Run: headless pygame with SDL's dummy video driver; simulated clock (each Clock.tick advances the game by its frame time, no real sleeping); random seed 0; keys injected as events and as key.get_pressed() state; no mouse input.
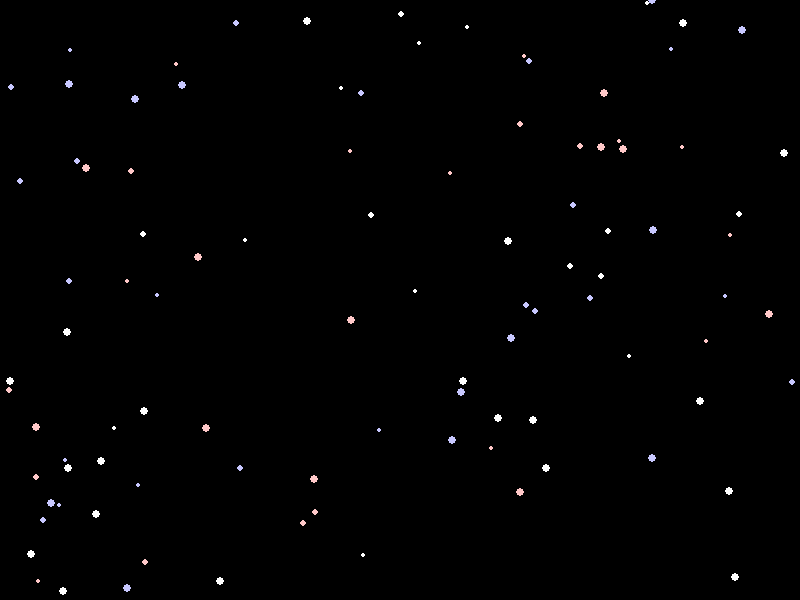
Frame 1 of 4 · flips 1–60 · no input
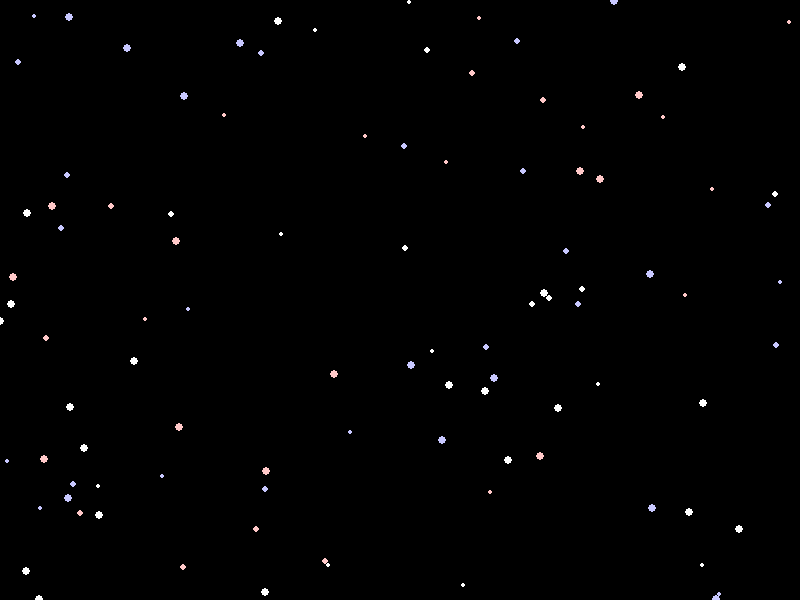
Frame 2 of 4 · flips 61–180 · tapped SPACE, RETURN · held RIGHT (→), D
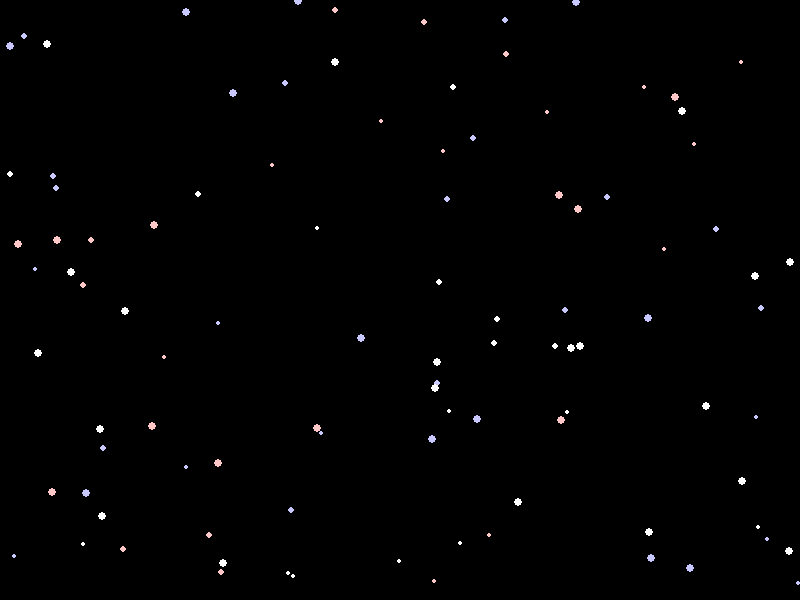
Frame 3 of 4 · flips 181–300 · held DOWN (↓), S
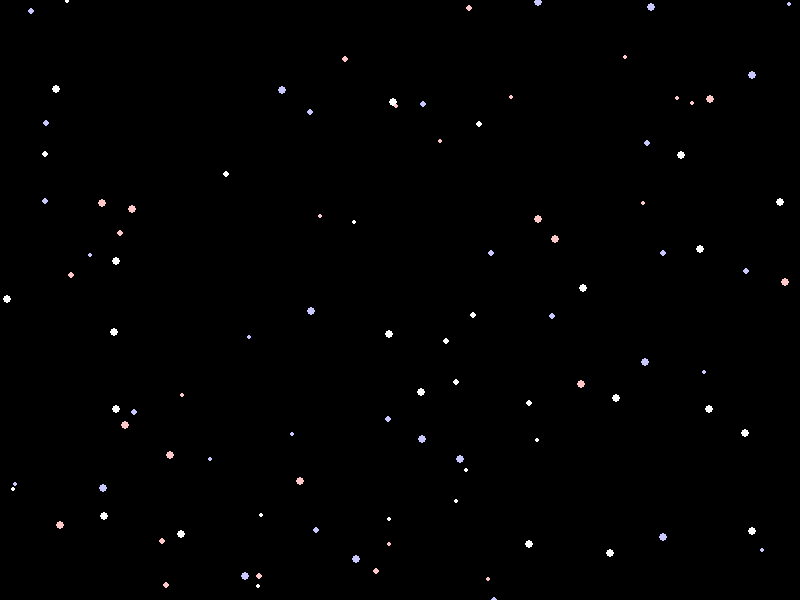
Frame 4 of 4 · flips 301–420 · held LEFT (←), A, UP (↑), W

The pygame program that drew these frames:

import pygame
import random

# Inicializa Pygame
pygame.init()

# Dimensiones de la pantalla
screen_width = 800
screen_height = 600

# Configura la pantalla
screen = pygame.display.set_mode((screen_width, screen_height))
pygame.display.set_caption("Pantalla de carga - Movimiento lento de partículas estelares")

# Colores
BLACK = (0, 0, 0)
STAR_COLORS = [(255, 255, 255), (200, 200, 255), (255, 200, 200)]

# Crear un grupo de partículas
num_particles = 100
particles = []
for _ in range(num_particles):
    x = random.randint(0, screen_width)
    y = random.randint(0, screen_height)
    size = random.randint(2, 4)
    speed_x = random.uniform(-0.5, 0.5)
    speed_y = random.uniform(-0.5, 0.5)
    color = random.choice(STAR_COLORS)
    particles.append([x, y, size, speed_x, speed_y, color])

# Bucle principal
running = True
while running:
    for event in pygame.event.get():
        if event.type == pygame.QUIT:
            running = False

    # Limpiar pantalla
    screen.fill(BLACK)

    # Mover y dibujar partículas
    for particle in particles:
        particle[0] += particle[3]
        particle[1] += particle[4]

        # Reaparecer en el otro lado de la pantalla
        if particle[0] > screen_width:
            particle[0] = 0
        if particle[0] < 0:
            particle[0] = screen_width
        if particle[1] > screen_height:
            particle[1] = 0
        if particle[1] < 0:
            particle[1] = screen_height

        pygame.draw.circle(screen, particle[5], (int(particle[0]), int(particle[1])), particle[2])

    # Actualizar pantalla
    pygame.display.flip()

    # Controlar la velocidad del bucle
    pygame.time.delay(30)

pygame.quit()
